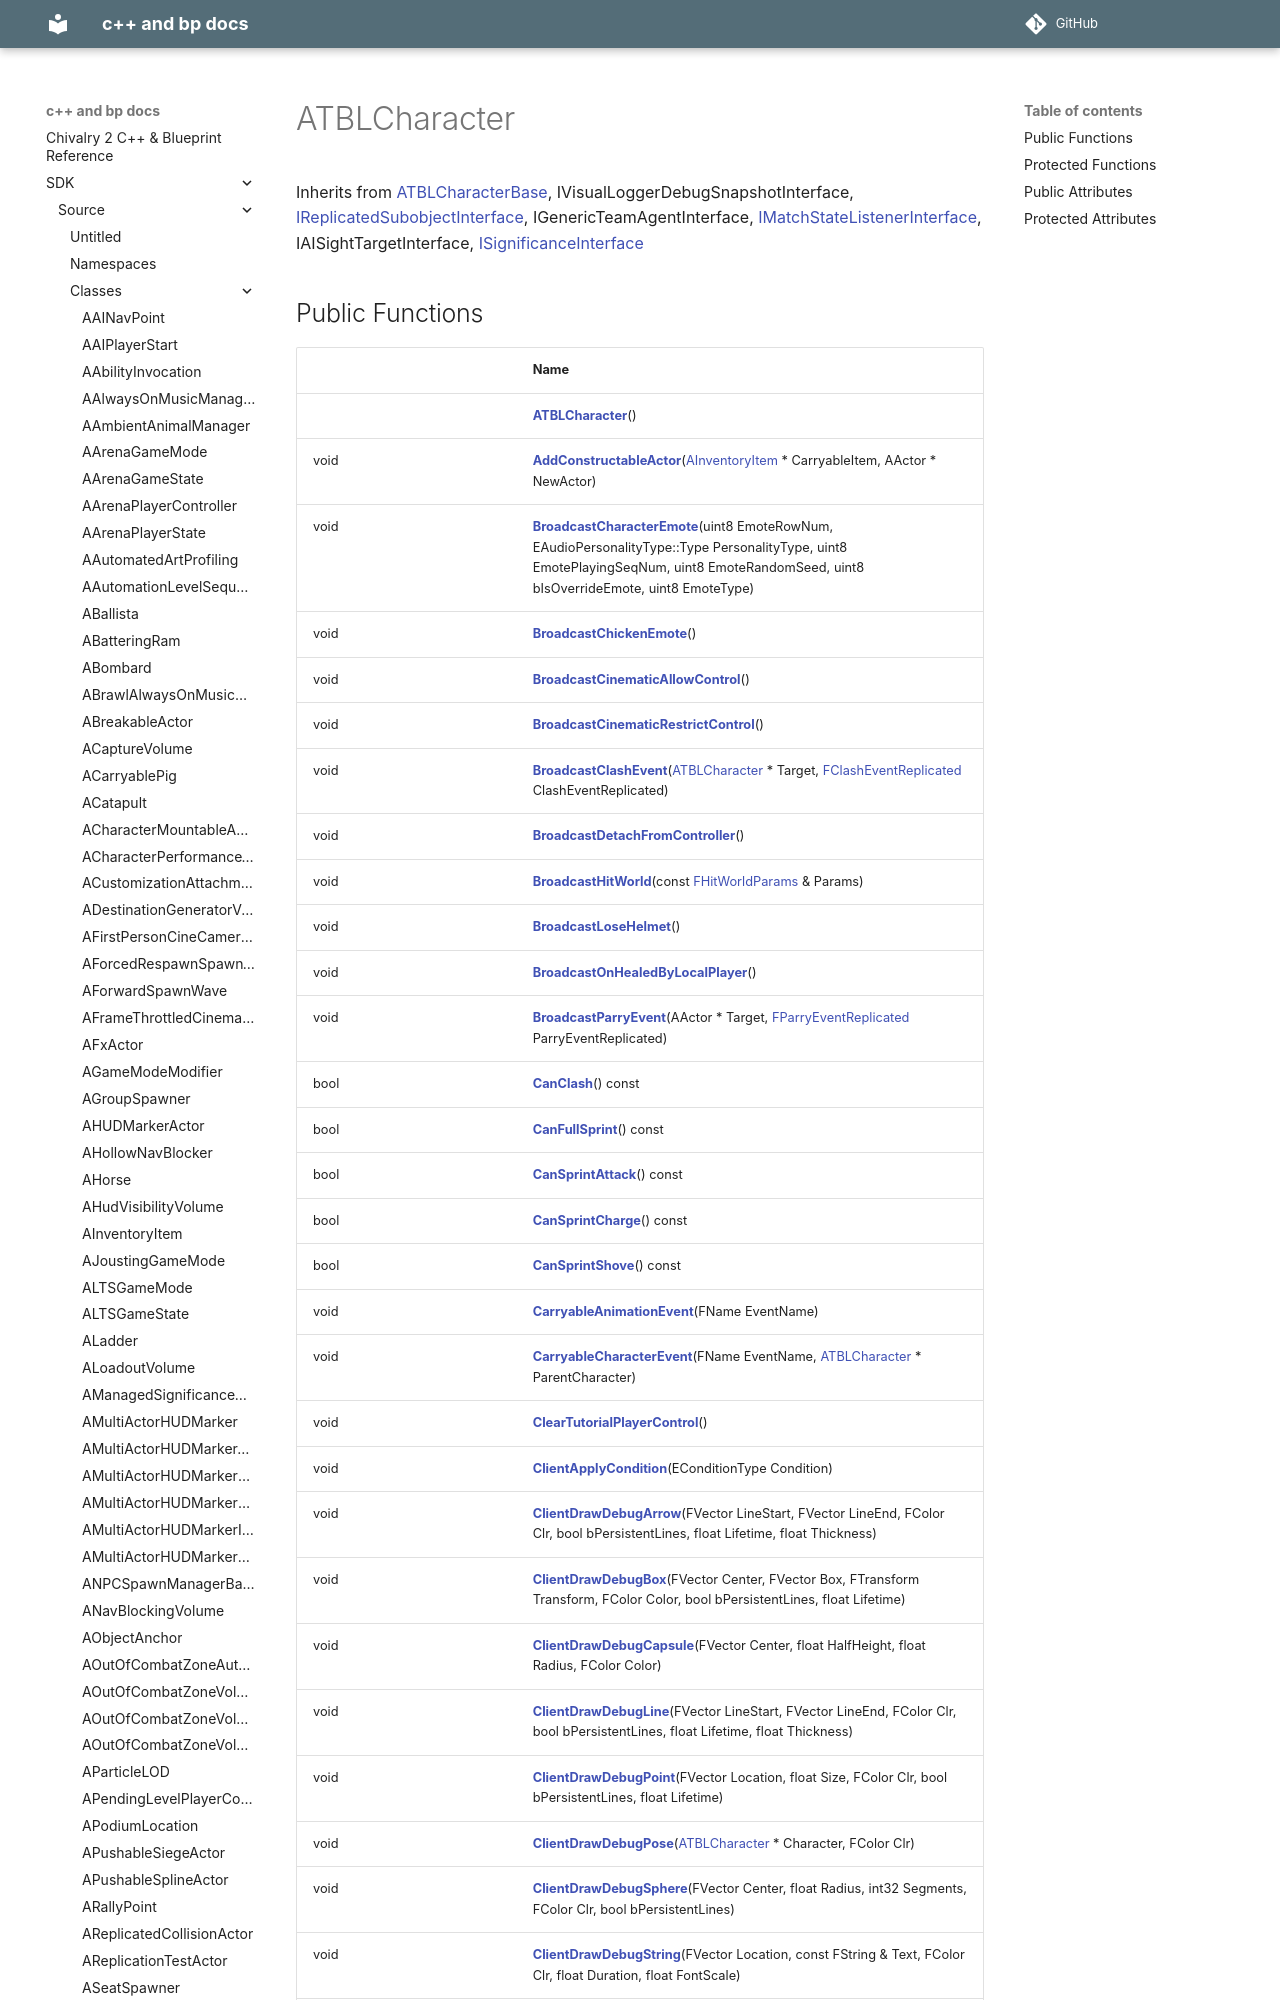

repository: Knutschbert/chiv2-tblcpp-mkdocs-clean · page: SDK/Source/Classes/classATBLCharacter/index.html · generator: mkdocs

---
title: ATBLCharacter
type: class
aliases: ATBLCharacter
share: false

---

# ATBLCharacter





Inherits from [ATBLCharacterBase](/docs/SDK/Source/Classes/classATBLCharacterBase.md), IVisualLoggerDebugSnapshotInterface, [IReplicatedSubobjectInterface](/docs/SDK/Source/Classes/classIReplicatedSubobjectInterface.md), IGenericTeamAgentInterface, [IMatchStateListenerInterface](/docs/SDK/Source/Classes/classIMatchStateListenerInterface.md), IAISightTargetInterface, [ISignificanceInterface](/docs/SDK/Source/Classes/classISignificanceInterface.md)
